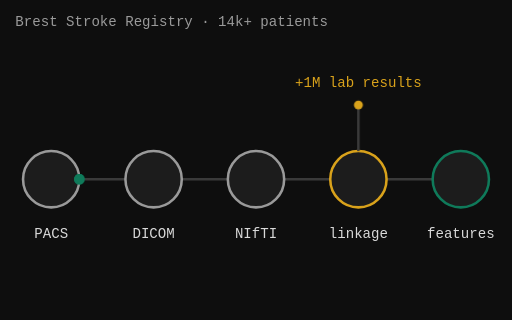
t = 0.00 s
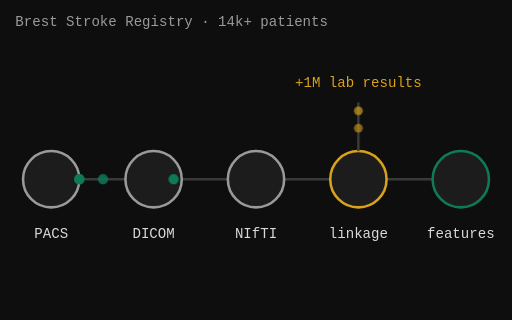
t = 1.07 s
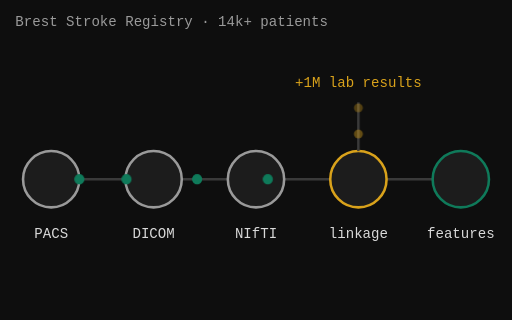
t = 2.13 s
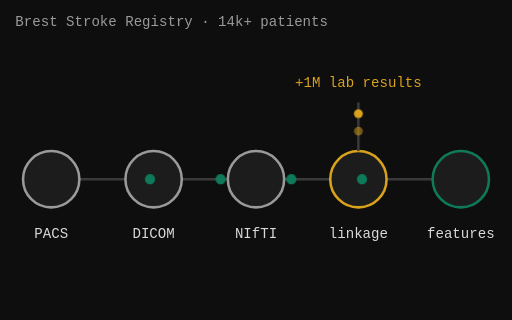
t = 3.20 s
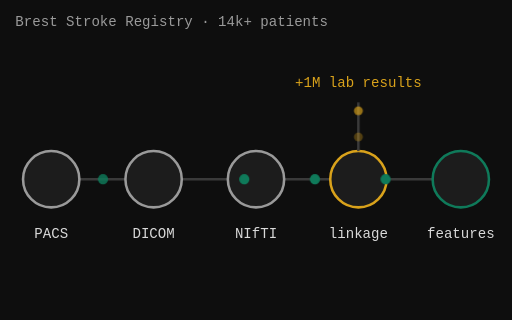
t = 4.27 s
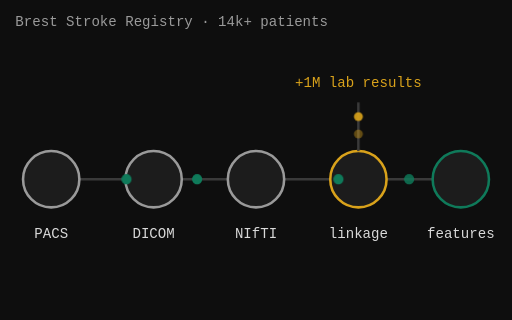
t = 5.33 s

The animated SVG that drew these frames (rendered in a browser with its animation timeline set to each time). Animation: 2 CSS @keyframes rules; one cycle of 6.40 s, repeats indefinitely.

<svg xmlns="http://www.w3.org/2000/svg" viewBox="0 0 400 250" role="img" aria-label="Animated pipeline: data flows from PACS through DICOM and NIfTI conversion to linkage with lab results and feature extraction"><style>
.flowL{animation:flowL 4s linear infinite}
@keyframes flowL{0%{transform:translateX(0);opacity:0}8%{opacity:1}92%{opacity:1}100%{transform:translateX(276px);opacity:0}}
.flowD{animation:flowD 2s linear infinite}
@keyframes flowD{0%{transform:translateY(0);opacity:0}20%{opacity:1}100%{transform:translateY(34px);opacity:0}}
.d1{animation-delay:.8s}
.d2{animation-delay:1.6s}
.d3{animation-delay:2.4s}
@media (prefers-reduced-motion: reduce){*{animation:none!important}.draw{stroke-dashoffset:0}}
</style>
<rect width="400" height="250" fill="#0E0E0E"/>
<line x1="62" y1="140" x2="338" y2="140" stroke="#3A3A3A" stroke-width="2"/>
<circle cx="40" cy="140" r="22" fill="#1C1C1C" stroke="#9A9A9A" stroke-width="2"/>
<circle cx="120" cy="140" r="22" fill="#1C1C1C" stroke="#9A9A9A" stroke-width="2"/>
<circle cx="200" cy="140" r="22" fill="#1C1C1C" stroke="#9A9A9A" stroke-width="2"/>
<circle cx="280" cy="140" r="22" fill="#1C1C1C" stroke="#D9A21B" stroke-width="2"/>
<circle cx="360" cy="140" r="22" fill="#1C1C1C" stroke="#0F7A5A" stroke-width="2"/>
<circle class="flowL" cx="62" cy="140" r="4" fill="#0F7A5A"/>
<circle class="flowL d1" cx="62" cy="140" r="4" fill="#0F7A5A"/>
<circle class="flowL d2" cx="62" cy="140" r="4" fill="#0F7A5A"/>
<circle class="flowL d3" cx="62" cy="140" r="4" fill="#0F7A5A"/>
<line x1="280" y1="80" x2="280" y2="118" stroke="#3A3A3A" stroke-width="2"/>
<circle class="flowD" cx="280" cy="82" r="3.5" fill="#D9A21B"/>
<circle class="flowD d1" cx="280" cy="82" r="3.5" fill="#D9A21B"/>
<text x="280" y="68" fill="#D9A21B" font-family="ui-monospace, Menlo, Consolas, monospace" font-size="11" text-anchor="middle">+1M lab results</text>
<text x="40" y="186" fill="#D9D9D9" font-family="ui-monospace, Menlo, Consolas, monospace" font-size="11" text-anchor="middle">PACS</text>
<text x="120" y="186" fill="#D9D9D9" font-family="ui-monospace, Menlo, Consolas, monospace" font-size="11" text-anchor="middle">DICOM</text>
<text x="200" y="186" fill="#D9D9D9" font-family="ui-monospace, Menlo, Consolas, monospace" font-size="11" text-anchor="middle">NIfTI</text>
<text x="280" y="186" fill="#D9D9D9" font-family="ui-monospace, Menlo, Consolas, monospace" font-size="11" text-anchor="middle">linkage</text>
<text x="360" y="186" fill="#D9D9D9" font-family="ui-monospace, Menlo, Consolas, monospace" font-size="11" text-anchor="middle">features</text>
<text x="12" y="20" fill="#9A9A9A" font-family="ui-monospace, Menlo, Consolas, monospace" font-size="11">Brest Stroke Registry · 14k+ patients</text>
</svg>
